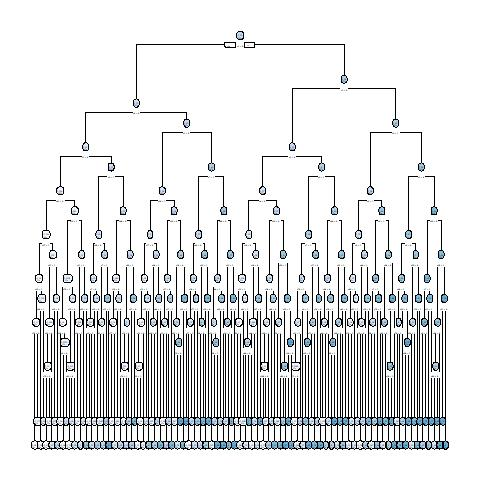

Source data for this figure (header and first rows):
, x1, x2, x3, x4, x5, x6, x7, x8, x9, x10, x11, x12, x13, x14, x15, x16, x17, x18, x19, x20, x21, x22, x23
1, 1, 0, 1, 1, 0, 1, 0, 0, 1, 0, 0, 1, 1, 1, 0, 1, 1, 0, 0, 0, 1, 0, 0
2, 0, 0, 1, 1, 0, 1, 1, 0, 1, 0, 1, 1, 1, 1, 0, 1, 0, 1, 1, 0, 0, 0, 1
10003, 0, 1, 0, 1, 1, 0, 1, 0, 1, 0, 1, 1, 0, 1, 1, 1, 0, 0, 0, 0, 0, 0, 0
4, 1, 0, 1, 1, 1, 0, 1, 1, 0, 0, 1, 1, 0, 0, 1, 1, 0, 1, 1, 1, 1, 1, 0
5, 0, 1, 0, 1, 0, 0, 0, 1, 1, 1, 1, 0, 0, 0, 1, 0, 0, 1, 1, 0, 0, 1, 1
10006, 1, 0, 0, 1, 0, 1, 0, 1, 0, 1, 0, 0, 0, 1, 0, 0, 1, 1, 1, 0, 0, 0, 0
10007, 0, 1, 0, 1, 0, 0, 0, 1, 1, 0, 1, 1, 1, 1, 0, 1, 1, 0, 1, 1, 1, 1, 0
10008, 1, 0, 1, 1, 1, 1, 0, 0, 0, 1, 0, 0, 0, 0, 1, 0, 0, 0, 1, 0, 0, 1, 0
10009, 0, 1, 1, 1, 1, 1, 1, 0, 0, 0, 1, 1, 0, 0, 1, 1, 0, 0, 1, 0, 1, 0, 1
10, 1, 1, 0, 0, 1, 1, 1, 1, 1, 1, 0, 0, 1, 1, 0, 0, 0, 1, 1, 1, 0, 1, 1
11, 0, 1, 1, 0, 0, 0, 0, 1, 1, 1, 1, 1, 0, 0, 1, 0, 0, 1, 1, 0, 0, 1, 0
10012, 1, 1, 1, 1, 1, 1, 1, 1, 1, 1, 0, 0, 1, 1, 0, 1, 1, 0, 0, 0, 1, 0, 0
13, 1, 0, 1, 1, 0, 1, 0, 0, 0, 1, 0, 1, 0, 0, 1, 0, 0, 1, 0, 1, 1, 0, 1
10014, 1, 0, 1, 1, 1, 0, 0, 0, 1, 1, 0, 0, 1, 1, 1, 1, 0, 0, 1, 0, 0, 1, 0
10015, 1, 1, 0, 0, 1, 0, 0, 0, 0, 1, 0, 1, 1, 1, 1, 0, 1, 1, 1, 1, 1, 1, 0
16, 1, 1, 0, 1, 1, 0, 1, 1, 1, 0, 0, 0, 0, 1, 0, 0, 1, 1, 0, 0, 1, 0, 1
10017, 1, 0, 0, 1, 1, 1, 0, 1, 0, 0, 0, 1, 0, 1, 1, 1, 1, 0, 0, 1, 0, 1, 0
10018, 0, 1, 1, 1, 0, 1, 0, 0, 0, 1, 1, 0, 1, 1, 0, 0, 0, 0, 0, 0, 1, 1, 0
10019, 1, 1, 1, 1, 1, 0, 1, 0, 0, 1, 0, 1, 1, 1, 0, 0, 1, 1, 1, 0, 0, 1, 1
20, 0, 0, 0, 1, 0, 1, 0, 1, 0, 0, 1, 0, 0, 0, 1, 0, 1, 1, 1, 0, 1, 0, 0
10021, 1, 1, 0, 0, 0, 1, 0, 0, 1, 0, 0, 1, 1, 1, 1, 1, 0, 1, 1, 0, 0, 0, 0
22, 0, 0, 0, 0, 0, 0, 1, 1, 0, 1, 0, 1, 0, 0, 0, 0, 0, 1, 0, 1, 1, 1, 0
10023, 1, 0, 0, 0, 0, 0, 1, 0, 1, 1, 1, 1, 0, 1, 0, 0, 1, 0, 0, 1, 1, 0, 0
10024, 0, 0, 0, 1, 1, 1, 1, 1, 0, 0, 0, 0, 0, 0, 0, 1, 0, 1, 0, 0, 1, 1, 1
10025, 0, 0, 1, 0, 1, 1, 1, 1, 0, 0, 1, 1, 1, 1, 1, 0, 1, 1, 1, 0, 1, 1, 0
10026, 1, 0, 0, 0, 1, 1, 0, 0, 0, 1, 0, 0, 1, 1, 0, 1, 1, 1, 0, 0, 0, 1, 0
10027, 0, 1, 0, 1, 1, 0, 0, 1, 1, 0, 0, 0, 1, 1, 0, 0, 1, 1, 0, 1, 1, 1, 1
28, 0, 1, 1, 1, 0, 1, 1, 0, 1, 0, 0, 1, 0, 0, 0, 0, 0, 0, 1, 0, 1, 0, 1
10029, 1, 0, 0, 1, 0, 1, 0, 0, 0, 0, 0, 1, 0, 0, 0, 0, 1, 1, 1, 1, 1, 1, 1
30, 1, 1, 1, 0, 0, 1, 0, 0, 0, 0, 1, 1, 1, 1, 1, 0, 1, 1, 0, 0, 1, 0, 0
31, 1, 0, 0, 1, 1, 0, 1, 0, 0, 0, 1, 1, 0, 0, 1, 1, 1, 1, 1, 0, 0, 1, 0
32, 1, 0, 0, 0, 0, 1, 1, 0, 0, 1, 1, 1, 1, 1, 1, 1, 1, 0, 0, 1, 0, 0, 0
33, 1, 1, 0, 0, 1, 0, 0, 1, 0, 1, 1, 0, 0, 1, 1, 0, 1, 0, 0, 1, 1, 1, 0
10034, 1, 1, 1, 0, 0, 0, 0, 0, 1, 0, 0, 0, 1, 1, 0, 0, 1, 0, 1, 1, 0, 0, 0
10035, 1, 1, 1, 0, 1, 0, 0, 1, 0, 0, 1, 0, 1, 1, 0, 1, 0, 1, 1, 0, 0, 0, 0
10036, 0, 0, 1, 0, 1, 1, 1, 0, 0, 1, 1, 0, 0, 0, 0, 0, 0, 0, 0, 0, 1, 0, 1
37, 0, 0, 1, 0, 1, 0, 1, 0, 1, 0, 1, 1, 0, 0, 1, 0, 1, 1, 1, 0, 0, 1, 1
10038, 0, 0, 0, 0, 1, 1, 1, 0, 0, 0, 0, 0, 1, 1, 0, 0, 0, 0, 0, 0, 0, 1, 1
39, 0, 1, 1, 1, 0, 0, 0, 0, 0, 0, 1, 1, 1, 1, 0, 0, 1, 0, 0, 0, 1, 0, 0
40, 1, 0, 0, 0, 0, 1, 1, 0, 0, 1, 0, 0, 0, 0, 1, 0, 0, 1, 0, 1, 1, 0, 0
10041, 0, 1, 1, 1, 1, 0, 1, 0, 1, 0, 1, 0, 1, 0, 0, 0, 1, 0, 0, 1, 1, 0, 0
42, 0, 1, 0, 0, 1, 1, 1, 1, 1, 0, 1, 1, 0, 1, 0, 0, 0, 1, 1, 1, 1, 0, 1
43, 0, 1, 0, 1, 1, 1, 0, 0, 0, 1, 0, 0, 0, 1, 1, 0, 0, 1, 0, 0, 1, 1, 0
44, 0, 0, 0, 1, 1, 0, 1, 0, 1, 1, 0, 0, 1, 0, 0, 1, 1, 1, 1, 1, 1, 1, 1
10045, 0, 0, 0, 0, 0, 1, 1, 0, 1, 0, 0, 1, 0, 0, 0, 1, 0, 1, 1, 1, 1, 1, 0
46, 1, 0, 0, 1, 1, 0, 1, 0, 0, 0, 0, 0, 1, 0, 0, 1, 1, 1, 0, 1, 0, 1, 1
47, 0, 1, 1, 1, 1, 0, 0, 0, 1, 1, 1, 0, 0, 0, 1, 1, 1, 0, 1, 0, 0, 0, 0
48, 0, 0, 1, 0, 1, 1, 1, 0, 1, 0, 0, 1, 0, 1, 0, 1, 0, 1, 0, 0, 0, 1, 1
10049, 1, 0, 0, 0, 1, 1, 0, 1, 0, 1, 1, 1, 0, 1, 0, 0, 0, 1, 1, 1, 0, 1, 1
50, 0, 1, 0, 0, 0, 0, 1, 0, 1, 0, 0, 0, 0, 1, 0, 0, 0, 1, 1, 1, 1, 1, 1
10051, 1, 1, 1, 1, 1, 1, 0, 0, 0, 0, 0, 1, 0, 0, 1, 0, 1, 1, 1, 1, 0, 0, 0
10052, 1, 0, 0, 0, 0, 1, 0, 1, 1, 1, 0, 0, 1, 0, 1, 0, 0, 1, 1, 1, 1, 1, 1
53, 1, 0, 0, 0, 0, 1, 0, 1, 1, 1, 0, 0, 0, 1, 1, 1, 0, 0, 0, 0, 1, 0, 0
54, 0, 0, 1, 0, 0, 1, 1, 1, 0, 1, 1, 1, 1, 0, 0, 0, 0, 1, 0, 0, 0, 0, 1
55, 1, 0, 0, 0, 1, 1, 1, 0, 0, 1, 1, 0, 1, 0, 0, 1, 1, 0, 0, 1, 1, 0, 0
10056, 0, 1, 1, 0, 0, 1, 1, 0, 1, 0, 0, 0, 0, 1, 1, 1, 0, 0, 0, 1, 1, 0, 0
10057, 0, 1, 1, 0, 1, 1, 0, 0, 0, 1, 1, 1, 1, 0, 0, 1, 1, 1, 0, 1, 1, 1, 1
58, 0, 1, 1, 1, 1, 0, 0, 0, 1, 0, 0, 1, 1, 1, 0, 1, 1, 1, 1, 0, 0, 0, 1
10059, 0, 0, 1, 1, 0, 0, 1, 0, 0, 0, 1, 1, 0, 0, 0, 0, 1, 1, 0, 1, 1, 1, 0
10060, 0, 0, 1, 1, 1, 0, 0, 1, 1, 1, 0, 0, 1, 0, 0, 1, 1, 1, 1, 0, 1, 0, 1
... 9,940 more rows
